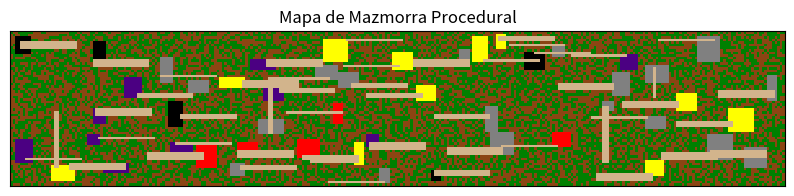

This chart was generated by the following Python code:
import numpy as np
import matplotlib.pyplot as plt
import random

def crear_habitacion(mapa, min_size, max_size, tipo_habitacion):
    h = random.randint(min_size, max_size)
    w = random.randint(min_size, max_size)
    x = random.randint(1, mapa.shape[1] - w - 1)
    y = random.randint(1, mapa.shape[0] - h - 1)

    # Asegurar que la habitación no se superponga con otras
    if np.any(mapa[y:y+h, x:x+w] != ''):
        return False

    mapa[y:y+h, x:x+w] = tipo_habitacion
    return (x, y, w, h)

def crear_pasillo(mapa, desde, hasta, tipo_pasillo):
    x1, y1, w1, h1 = desde
    x2, y2, w2, h2 = hasta

    start_x = random.randint(x1, x1 + w1 - 1)
    start_y = random.randint(y1, y1 + h1 - 1)
    end_x = random.randint(x2, x2 + w2 - 1)
    end_y = random.randint(y2, y2 + h2 - 1)

    ancho = random.randint(1,3)

    # Crear pasillos que no sean más largos de 7 tiles ni más anchos de 3 tiles
    if abs(start_x - end_x) > abs(start_y - end_y):  # Pasillo horizontal
        for x in range(start_x, end_x + np.sign(end_x - start_x), np.sign(end_x - start_x)):
            mapa[start_y:min(start_y + ancho, mapa.shape[0]), x] = tipo_pasillo
            if abs(x - start_x) > 20:
                break
    else:  # Pasillo vertical
        for y in range(start_y, end_y + np.sign(end_y - start_y), np.sign(end_y - start_y)):
            mapa[y, start_x:min(start_x + ancho, mapa.shape[1])] = tipo_pasillo
            if abs(y - start_y) > 20:
                break

def generar_mapa_dungeon(dimx, dimy):
    mapa = np.full((dimy, dimx), '', dtype=object)

    tipos_habitacion = ['dungeon', 'boss', 'god', 'psycho', 'hell']
    tipos_pasillo = ['path']

    habitaciones = []
    max_intentos = 100  # Evitar un bucle infinito si no hay más espacio
    intentos = 0
    while intentos < max_intentos:
        tipo_habitacion = random.choice(tipos_habitacion)
        nueva_habitacion = crear_habitacion(mapa, 4, 10, tipo_habitacion)
        if nueva_habitacion:
            if habitaciones:
                crear_pasillo(mapa, habitaciones[-1], nueva_habitacion, random.choice(tipos_pasillo))
            habitaciones.append(nueva_habitacion)
        intentos += 1

    # Rellenar el resto del mapa con 'grass' y 'dirt'
    for y in range(mapa.shape[0]):
        for x in range(mapa.shape[1]):
            if mapa[y, x] == '':
                mapa[y, x] = random.choice(['grass', 'dirt'])

    # Convertir nombres a colores RGB
    color_map = {'grass': [0, 128, 0], 'dirt': [139, 69, 19], 'path': [210, 180, 140], 'dungeon': [128, 128, 128], 'boss': [255, 0, 0], 'god': [255, 255, 0], 'psycho': [75, 0, 130], 'hell': [0, 0, 0]}
    mapa_colorido = np.array([[color_map[cell] for cell in row] for row in mapa])

    # Visualización
    plt.figure(figsize=(10, 10))
    plt.imshow(mapa_colorido, interpolation='nearest')
    plt.title("Mapa de Mazmorra Procedural")
    plt.xticks([])
    plt.yticks([])
    plt.show()

# Ejemplo de uso
generar_mapa_dungeon(300, 60)
